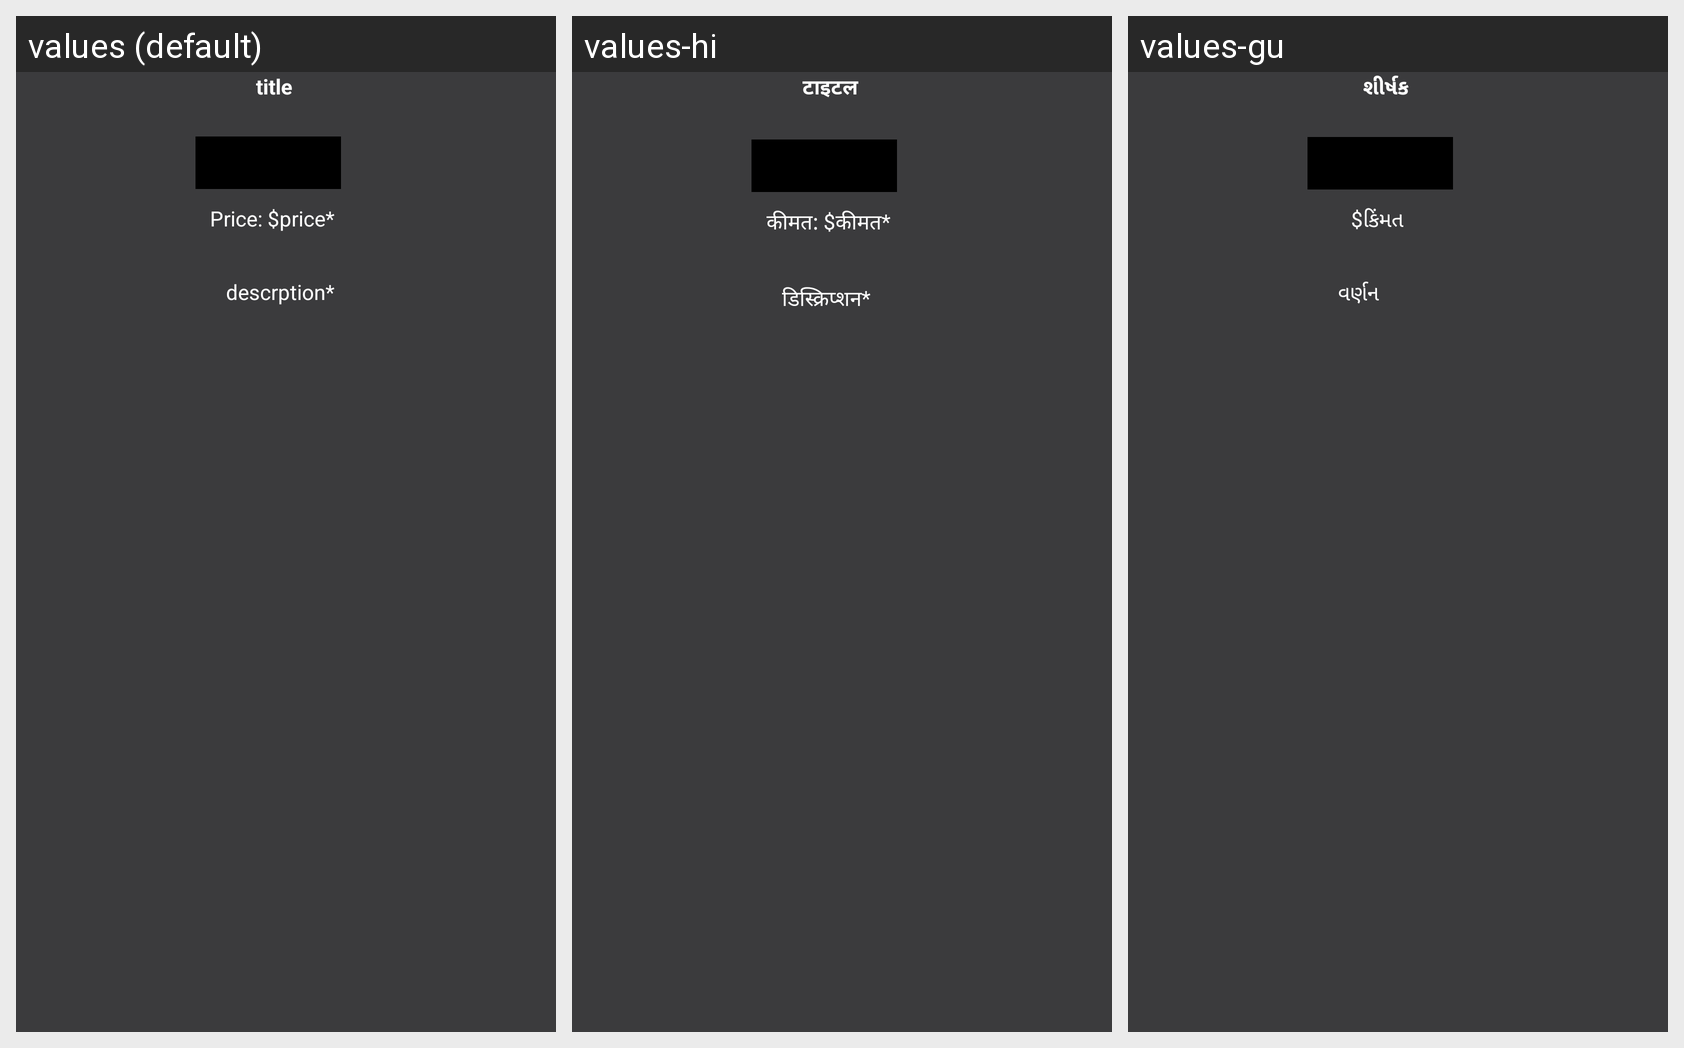

For this localized Android screen grid, give each drawn string resource with its value in every locale shown.
Android screen res/layout/activity_receive1.xml rendered under 3 locales, left to right: values (default), values-hi, values-gu. Device: Nexus 5 (rendered at 1080×1920; each locale shown at half size, 540×960, under a caption strip naming it); theme Theme.AppCompat.Light.DarkActionBar.
Strings drawn on this screen, with the default value and each locale's value (text and hints the layout hard-codes, and strings that could not be matched under every locale, appear in the picture but are not listed):

title
  values: title
  values-hi: टाइटल
  values-gu: શીર્ષક

dolar
  values: Price: $
  values-hi: कीमत: $
  values-gu: $

price
  values: price*
  values-hi: कीमत*
  values-gu: કિંમત

descrption
  values: descrption*
  values-hi: डिस्क्रिप्शन*
  values-gu: વર્ણન
